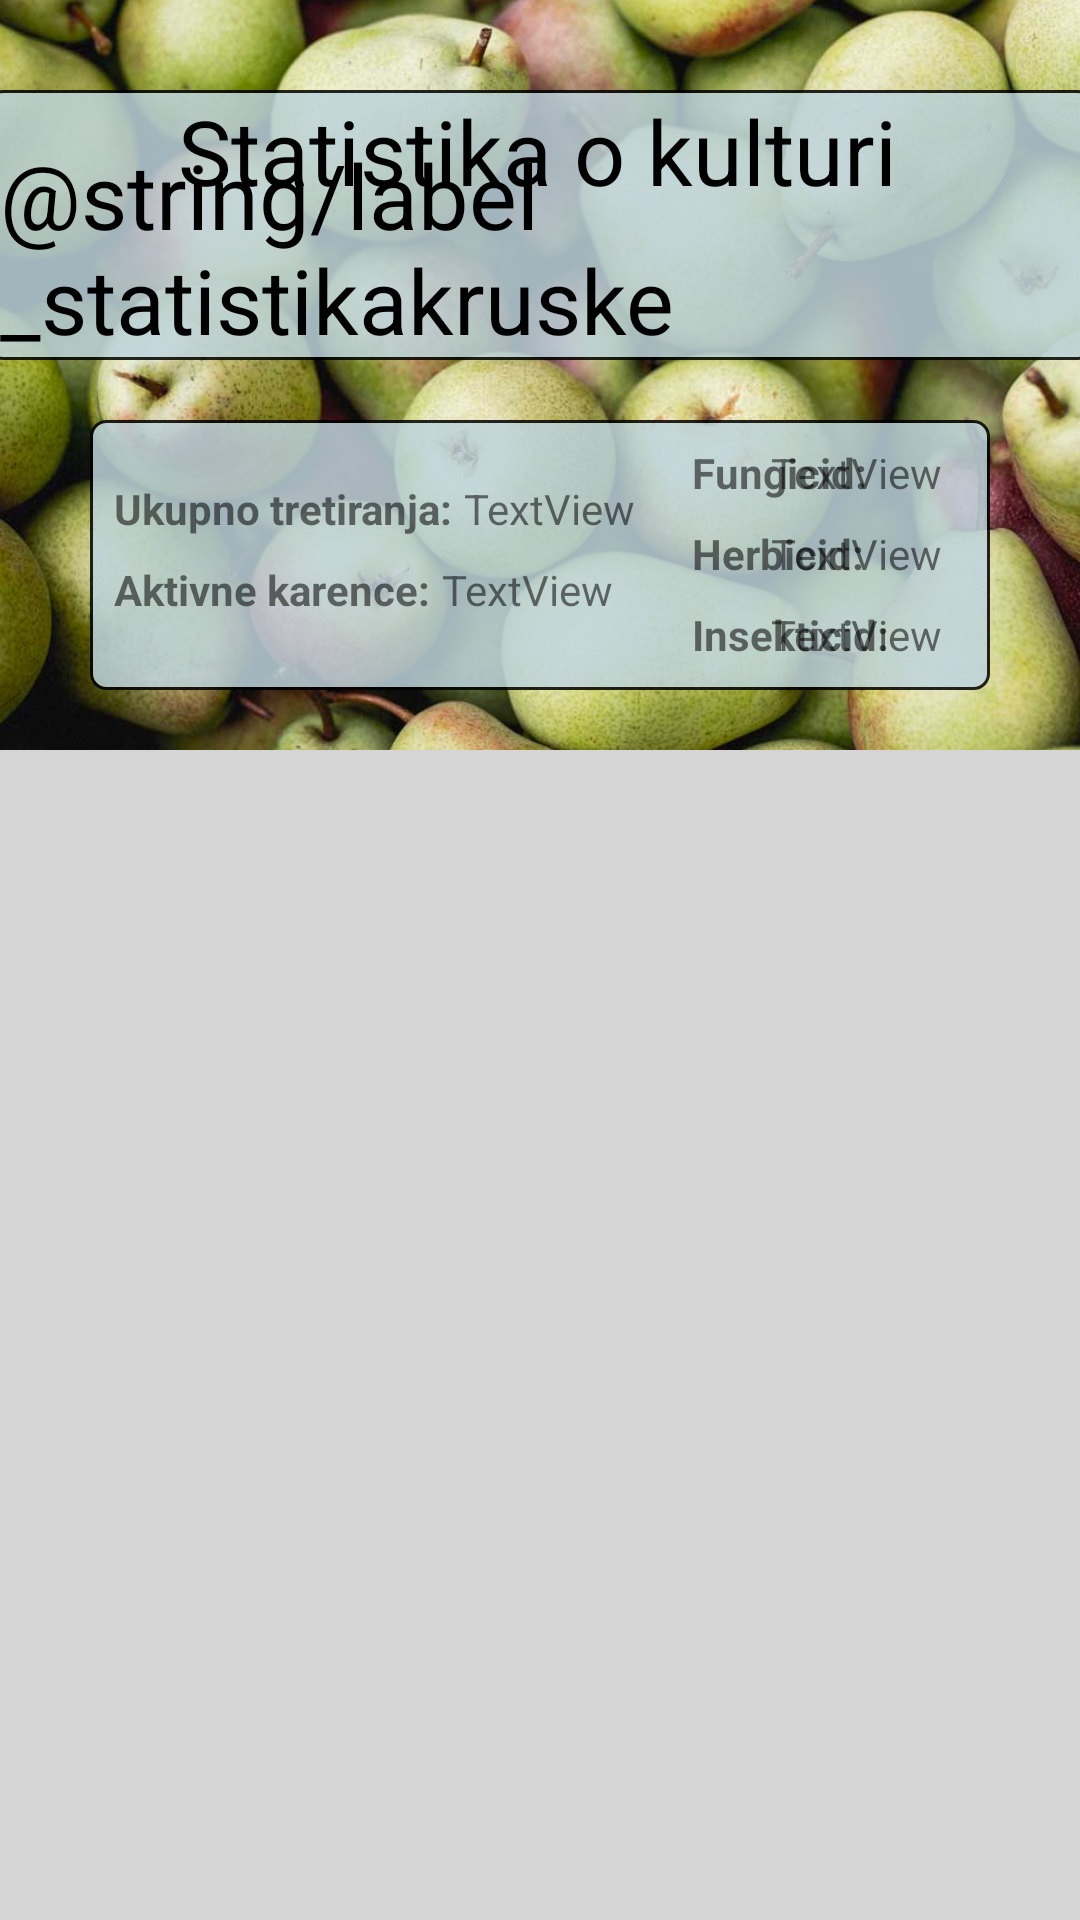

Android layout source for this screen:
<!-- AndroidManifest.xml: application theme Theme.TretiranjeVoca -->
<!-- res/layout/fragment_kruske.xml -->
<?xml version="1.0" encoding="utf-8"?>
<androidx.constraintlayout.widget.ConstraintLayout xmlns:android="http://schemas.android.com/apk/res/android"
    xmlns:app="http://schemas.android.com/apk/res-auto"
    xmlns:tools="http://schemas.android.com/tools"
    android:layout_width="match_parent"
    android:layout_height="match_parent"
    android:background="#D6D5D5">

    <ImageView
        android:id="@+id/imageView9"
        android:layout_width="479dp"
        android:layout_height="332dp"
        app:layout_constraintBottom_toTopOf="@+id/view"
        app:layout_constraintEnd_toEndOf="parent"
        app:layout_constraintStart_toStartOf="parent"
        app:layout_constraintTop_toTopOf="parent"
        app:srcCompat="@drawable/pears" />
    <View
        android:id="@+id/view6"
        android:layout_width="match_parent"
        android:layout_height="90dp"
        android:layout_marginStart="30dp"
        android:layout_marginTop="20dp"
        android:layout_marginEnd="30dp"
        android:background="@drawable/stroke"
        android:alpha="0.85"
        app:layout_constraintEnd_toEndOf="parent"
        app:layout_constraintHorizontal_bias="1.0"
        app:layout_constraintStart_toStartOf="parent"
        app:layout_constraintTop_toBottomOf="@+id/view5" />

    <View
        android:id="@+id/view5"
        android:layout_width="match_parent"
        android:layout_height="90dp"
        android:layout_marginStart="-5dp"
        android:layout_marginTop="30dp"
        android:alpha="0.85"
        android:layout_marginEnd="-5dp"
        android:background="@drawable/stroke"
        app:layout_constraintEnd_toEndOf="parent"
        app:layout_constraintStart_toStartOf="parent"
        app:layout_constraintTop_toTopOf="parent" />


    <View
        android:id="@+id/view"
        android:layout_width="match_parent"
        android:layout_height="0dp"

        android:layout_marginTop="20dp"
        android:background="#D6D5D5"
        app:layout_constraintTop_toBottomOf="@+id/view6" />


    <TextView
        android:id="@+id/textView24"
        android:layout_width="wrap_content"
        android:layout_height="wrap_content"
        android:text="@string/label_statistikakruske"
        android:textColor="@color/black"
        android:textSize="30dp"
        app:layout_constraintBottom_toBottomOf="@+id/view5"
        app:layout_constraintEnd_toEndOf="parent"
        app:layout_constraintStart_toStartOf="parent" />

    <ScrollView
        android:id="@+id/scrollView2"
        android:layout_width="match_parent"
        android:layout_height="450dp"

        android:layout_marginTop="12dp"
        android:scrollbarSize="2dp"
        app:layout_constraintEnd_toEndOf="parent"
        app:layout_constraintHorizontal_bias="0.0"
        android:background="#D6D5D5"
        app:layout_constraintStart_toStartOf="parent"
        app:layout_constraintTop_toTopOf="@+id/view">

        <androidx.recyclerview.widget.RecyclerView
            android:id="@+id/rv_vinova"
            android:layout_width="match_parent"
            android:layout_height="300dp"
            android:layout_marginStart="8dp"
            android:layout_marginTop="4dp"

            android:layout_marginEnd="8dp"
            app:layout_constraintEnd_toEndOf="parent"
            app:layout_constraintStart_toStartOf="parent"
            app:layout_constraintTop_toBottomOf="@+id/view6" />
    </ScrollView>

    <TextView
        android:id="@+id/textView12"
        android:layout_width="wrap_content"
        android:layout_height="wrap_content"
        android:text="@string/label_statistikakulture"
        android:textColor="@color/black"
        android:textSize="30dp"
        app:layout_constraintEnd_toEndOf="parent"
        app:layout_constraintHorizontal_bias="0.512"
        app:layout_constraintStart_toStartOf="@+id/view5"
        app:layout_constraintTop_toTopOf="@+id/view5" />

    <TextView
        android:id="@+id/textView18"
        android:layout_width="wrap_content"
        android:layout_height="wrap_content"
        android:layout_marginStart="8dp"
        android:layout_marginTop="20dp"
        android:text="@string/label_ukupnotretiranja"
        app:layout_constraintStart_toStartOf="@+id/view6"
        app:layout_constraintTop_toTopOf="@+id/view6" />

    <TextView
        android:id="@+id/textView19"
        android:layout_width="wrap_content"
        android:layout_height="wrap_content"
        android:layout_marginStart="80dp"
        android:layout_marginTop="8dp"
        android:text="@string/label_fungicidom"
        app:layout_constraintStart_toEndOf="@+id/textView18"
        app:layout_constraintTop_toTopOf="@+id/view6" />

    <TextView
        android:id="@+id/textView22"
        android:layout_width="wrap_content"
        android:layout_height="wrap_content"
        android:layout_marginStart="80dp"
        android:layout_marginTop="8dp"
        android:text="@string/label_herbicidom"
        app:layout_constraintStart_toEndOf="@+id/textView18"
        app:layout_constraintTop_toBottomOf="@+id/textView19" />

    <TextView
        android:id="@+id/textView23"
        android:layout_width="wrap_content"
        android:layout_height="wrap_content"
        android:layout_marginStart="80dp"
        android:layout_marginTop="8dp"
        android:text="@string/label_insekticidom"
        app:layout_constraintStart_toEndOf="@+id/textView18"
        app:layout_constraintTop_toBottomOf="@+id/textView22" />

    <TextView
        android:id="@+id/tvAktivneKarence"
        android:layout_width="wrap_content"
        android:layout_height="wrap_content"
        android:layout_marginStart="8dp"
        android:layout_marginTop="8dp"
        android:text="@string/label_aktivnekarencep"
        app:layout_constraintStart_toStartOf="@+id/view6"
        app:layout_constraintTop_toBottomOf="@+id/textView18" />

    <TextView
        android:id="@+id/tv_ukupno"
        android:layout_width="wrap_content"
        android:layout_height="wrap_content"
        android:layout_marginStart="4dp"
        android:layout_marginTop="20dp"
        android:text="TextView"
        app:layout_constraintStart_toEndOf="@+id/textView18"
        app:layout_constraintTop_toTopOf="@+id/view6" />

    <TextView
        android:id="@+id/tv_aktivno"
        android:layout_width="wrap_content"
        android:layout_height="wrap_content"
        android:layout_marginStart="4dp"
        android:layout_marginTop="8dp"
        android:text="TextView"
        app:layout_constraintStart_toEndOf="@+id/tvAktivneKarence"
        app:layout_constraintTop_toBottomOf="@+id/tv_ukupno" />

    <TextView
        android:id="@+id/tv_fungicid"
        android:layout_width="wrap_content"
        android:layout_height="wrap_content"
        android:layout_marginTop="8dp"
        android:layout_marginEnd="16dp"
        android:text="TextView"
        app:layout_constraintEnd_toEndOf="@+id/view6"
        app:layout_constraintTop_toTopOf="@+id/view6" />

    <TextView
        android:id="@+id/tv_herbicid"
        android:layout_width="wrap_content"
        android:layout_height="wrap_content"
        android:layout_marginTop="8dp"
        android:layout_marginEnd="16dp"
        android:text="TextView"
        app:layout_constraintEnd_toEndOf="@+id/view6"
        app:layout_constraintTop_toBottomOf="@+id/tv_fungicid" />

    <TextView
        android:id="@+id/tv_insekticid"
        android:layout_width="wrap_content"
        android:layout_height="wrap_content"
        android:layout_marginTop="8dp"
        android:layout_marginEnd="16dp"
        android:text="TextView"
        app:layout_constraintEnd_toEndOf="@+id/view6"
        app:layout_constraintTop_toBottomOf="@+id/tv_herbicid" />




</androidx.constraintlayout.widget.ConstraintLayout>
<!-- resources referenced by this layout -->
<resources>
  <color name="black">#FF000000</color>
  <!-- drawable pears: jpg bitmap (drawable-v24, 90069 bytes) -->
  <!-- drawable stroke (drawable) -->
  <?xml version="1.0" encoding="utf-8"?>
  <shape xmlns:android="http://schemas.android.com/apk/res/android"
      android:shape="rectangle">
  
      <solid
  
          android:color="#BED4DC"/>
      <stroke
          android:width="1dp"
          android:color="#000000" >
      </stroke>
  
      <corners
          android:radius="5dp"/>
  
  
  
  </shape>
  <string name="label_aktivnekarencep"><b>Aktivne karence:</b></string>
  <string name="label_fungicidom"><b>Fungicid:</b></string>
  <string name="label_herbicidom"><b>Herbicid:</b></string>
  <string name="label_insekticidom"><b>Insekticid:</b></string>
  <string name="label_statistikakulture">Statistika o kulturi </string>
  <string name="label_ukupnotretiranja"><b>Ukupno tretiranja:</b></string>
  <style name="Theme.TretiranjeVoca" parent="Theme.MaterialComponents.DayNight.NoActionBar.Bridge">
          
          <item name="colorPrimary">@color/purple_500</item>
          <item name="colorPrimaryVariant">@color/purple_700</item>
          <item name="colorOnPrimary">@color/white</item>
          
          <item name="colorSecondary">@color/teal_200</item>
          <item name="colorSecondaryVariant">@color/teal_700</item>
          <item name="colorOnSecondary">@color/black</item>
  
  
          
          <item name="android:statusBarColor" tools:targetApi="l">?attr/colorPrimaryVariant</item>
          
      </style>
  <color name="purple_500">#FF6200EE</color>
  <color name="purple_700">#FF3700B3</color>
  <color name="white">#FFFFFFFF</color>
  <color name="teal_200">#FF6200EE</color>
  <color name="teal_700">#FF6200EE</color>
</resources>
